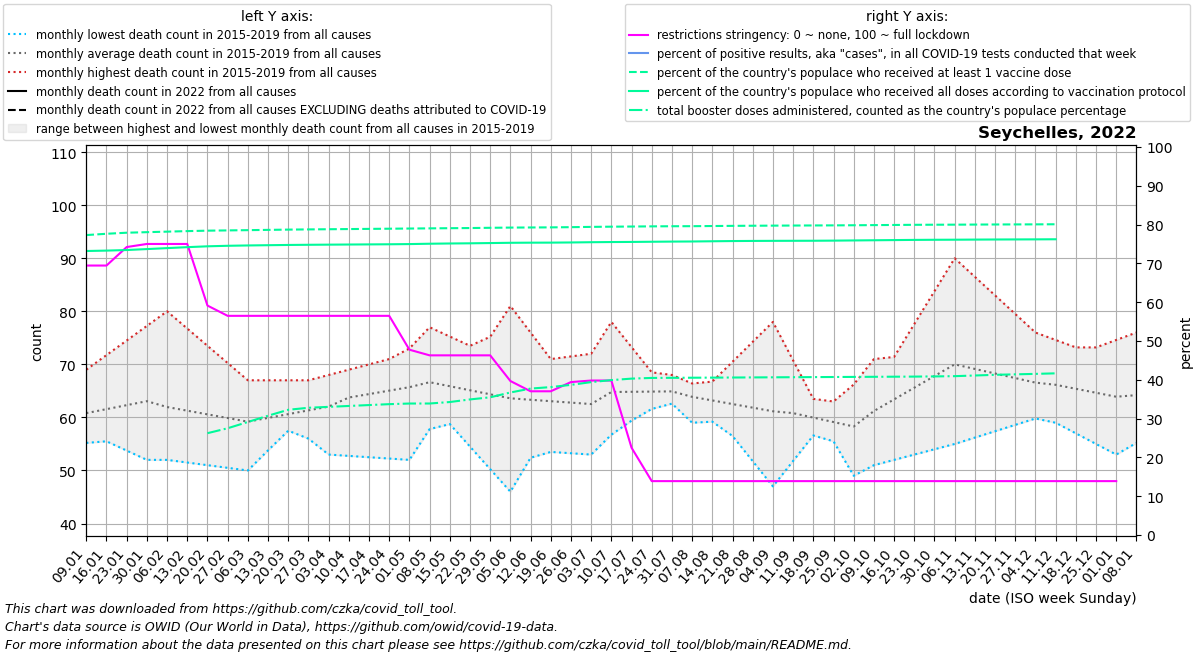

The table this chart was drawn from, first rows:
date, location, time_unit, time, deaths_2010_all_ages, deaths_2011_all_ages, deaths_2012_all_ages, deaths_2013_all_ages, deaths_2014_all_ages, deaths_2015_all_ages, deaths_2016_all_ages, deaths_2017_all_ages, deaths_2018_all_ages, deaths_2019_all_ages, deaths_2020_all_ages, deaths_2021_all_ages, deaths_2022_all_ages, new_deaths, new_cases_smoothed, new_tests_smoothed, positive_test_percent, stringency_index, people_vaccinated, people_fully_vaccinated
2022-01-09, Seychelles, monthly, 1, , , , , , , 57.25, 61.8, 55.2, 69.0, 76.0, 65.25, , 11.2, 1709, , , 69.44, 82807, 78407
2022-01-16, Seychelles, monthly, 2, , , , , , , 55.5, 61.6, 57.4, 71.75, 73.25, 66.5, , 13.4, 3851, , , 69.44, 83164, 78518
2022-01-23, Seychelles, monthly, 3, , , , , , , 53.75, 61.4, 59.6, 74.5, 70.5, 67.75, , 15.6, 3504, , , 74.21, 83456, 78677
2022-01-30, Seychelles, monthly, 4, , , , , , , 52.0, 61.2, 61.8, 77.25, 67.75, 69.0, , 17.8, 2374, , , 75.0, 83607, 78939
2022-02-06, Seychelles, monthly, 5, , , , , , 52.0, 52.8, 61.0, 64.0, 80.0, 65.0, 71.25, , 20.0, 1433, , , 75.0, 83753, 79204
2022-02-13, Seychelles, monthly, 6, , , , , , 51.5, 53.6, 62.0, 62.5, 76.75, 64.0, 73.5, , 17.25, 765.3, , , 75.0, 83899, 79470
2022-02-20, Seychelles, monthly, 7, , , , , , 51.0, 54.4, 63.0, 61.0, 73.5, 63.0, 75.75, , 14.5, 557.6, , , 59.13, 84022, 79703
2022-02-27, Seychelles, monthly, 8, , , , , , 50.5, 55.2, 64.0, 59.5, 70.25, 62.0, 78.0, , 11.75, 375.6, , , 56.48, 84093, 79848
2022-03-06, Seychelles, monthly, 9, , , , , , 50.0, 56.0, 65.0, 58.0, 67.0, 61.0, 77.2, , 9.0, 183.4, , , 56.48, 84163, 79940
2022-03-13, Seychelles, monthly, 10, , , , , , 53.8, 59.0, 62.0, 57.75, 67.0, 60.2, 76.4, , 7.0, 175.1, , , 56.48, 84239, 80010
2022-03-20, Seychelles, monthly, 11, , , , , , 57.6, 62.0, 59.0, 57.5, 67.0, 59.4, 75.6, , 5.0, 182.9, , , 56.48, 84314, 80077
2022-03-27, Seychelles, monthly, 12, , , , , , 61.4, 65.0, 56.0, 57.25, 67.0, 58.6, 74.8, , 3.0, 238.4, , , 56.48, 84368, 80124
2022-04-03, Seychelles, monthly, 13, , , , , , 65.2, 68.0, 53.0, 57.0, 67.0, 57.8, 74.0, , 1.0, 359.6, , , 56.48, 84417, 80163
2022-04-10, Seychelles, monthly, 14, , , , , , 69.0, 69.0, 52.75, 61.0, 67.0, 57.0, 71.25, , 1.25, 588.3, , , 56.48, 84465, 80197
2022-04-17, Seychelles, monthly, 15, , , , , , 67.5, 70.0, 52.5, 65.0, 67.0, 57.5, 68.5, , 1.5, 503.9, , , 56.48, 84513, 80231
2022-04-24, Seychelles, monthly, 16, , , , , , 66.0, 71.0, 52.25, 69.0, 67.0, 58.0, 65.75, , 1.75, 446.9, , , 56.48, 84562, 80266
2022-05-01, Seychelles, monthly, 17, , , , , , 64.5, 72.0, 52.0, 73.0, 67.0, 58.5, 63.0, , 2.0, 556.6, , , 47.75, 84610, 80319
2022-05-08, Seychelles, monthly, 18, , , , , , 63.0, 68.4, 57.8, 77.0, 67.0, 59.0, 68.6, , 1.8, 279.7, , , 46.3, 84658, 80415
2022-05-15, Seychelles, monthly, 19, , , , , , 58.75, 64.8, 63.6, 75.25, 67.0, 54.5, 74.2, , 1.6, 451.9, , , 46.3, 84704, 80484
2022-05-22, Seychelles, monthly, 20, , , , , , 54.5, 61.2, 69.4, 73.5, 67.0, 50.0, 79.8, , 1.4, 418.4, , , 46.3, 84747, 80531
2022-05-29, Seychelles, monthly, 21, , , , , , 50.25, 57.6, 75.2, 71.75, 67.0, 45.5, 85.4, , 1.2, 257.9, , , 46.3, 84815, 80601
2022-06-05, Seychelles, monthly, 22, , , , , , 46.0, 54.0, 81.0, 70.0, 67.0, 41.0, 91.0, , 1.0, 217.9, , , 39.69, 84871, 80673
2022-06-12, Seychelles, monthly, 23, , , , , , 52.4, 53.75, 76.0, 70.5, 64.0, 43.2, 95.25, , 0.75, 187.6, , , 37.04, 84902, 80707
2022-06-19, Seychelles, monthly, 24, , , , , , 58.8, 53.5, 71.0, 71.0, 61.0, 45.4, 99.5, , 0.5, 176.0, , , 37.04, 84931, 80720
2022-06-26, Seychelles, monthly, 25, , , , , , 65.2, 53.25, 66.0, 71.5, 58.0, 47.6, 103.8, , 0.25, 181.4, , , 39.41, 84988, 80765
2022-07-03, Seychelles, monthly, 26, , , , , , 71.6, 53.0, 61.0, 72.0, 55.0, 49.8, 108.0, , 0.0, 118.6, , , 39.81, 85066, 80834
2022-07-10, Seychelles, monthly, 27, , , , , , 78.0, 56.75, 61.4, 70.6, 57.2, 52.0, 105.5, , 0.25, 223.1, , , 39.81, 85123, 80881
2022-07-17, Seychelles, monthly, 28, , , , , , 73.25, 60.5, 61.8, 69.2, 59.4, 53.0, 103.0, , 0.5, 159, , , 22.49, 85163, 80912
2022-07-24, Seychelles, monthly, 29, , , , , , 68.5, 64.25, 62.2, 67.8, 61.6, 54.0, 100.5, , 0.75, 136.4, , , 13.89, 85210, 80962
2022-07-31, Seychelles, monthly, 30, , , , , , 63.75, 68.0, 62.6, 66.4, 63.8, 55.0, 98.0, , 1.0, 165.1, , , 13.89, 85243, 81007
2022-08-07, Seychelles, monthly, 31, , , , , , 59.0, 66.4, 63.0, 65.0, 66.0, 56.0, 91.6, , 1.0, 95.14, , , 13.89, 85260, 81036
2022-08-14, Seychelles, monthly, 32, , , , , , 59.2, 64.8, 66.75, 64.0, 61.25, 54.8, 85.2, , 1.0, 167.9, , , 13.89, 85303, 81097
2022-08-21, Seychelles, monthly, 33, , , , , , 59.4, 63.2, 70.5, 63.0, 56.5, 53.6, 78.8, , 1.0, 137.1, , , 13.89, 85348, 81153
2022-08-28, Seychelles, monthly, 34, , , , , , 59.6, 61.6, 74.25, 62.0, 51.75, 52.4, 72.4, , 1.0, 22.86, , , 13.89, 85382, 81189
2022-09-04, Seychelles, monthly, 35, , , , , , 59.8, 60.0, 78.0, 61.0, 47.0, 51.2, 66.0, , 1.0, 196.3, , , 13.89, 85411, 81212
2022-09-11, Seychelles, monthly, 36, , , , , , 60.0, 61.0, 70.75, 60.5, 51.8, 50.0, 67.5, , 0.75, 113.3, , , 13.89, 85436, 81225
2022-09-18, Seychelles, monthly, 37, , , , , , 57.75, 62.0, 63.5, 60.0, 56.6, 51.0, 69.0, , 0.5, 196.4, , , 13.89, 85461, 81238
2022-09-25, Seychelles, monthly, 38, , , , , , 55.5, 63.0, 56.25, 59.5, 61.4, 52.0, 70.5, , 0.25, 0.0, , , 13.89, 85483, 81273
2022-10-02, Seychelles, monthly, 39, , , , , , 53.25, 64.0, 49.0, 59.0, 66.2, 53.0, 72.0, , 0.0, 447.4, , , 13.89, 85515, 81323
2022-10-09, Seychelles, monthly, 40, , , , , , 51.0, 65.4, 53.4, 65.2, 71.0, 54.0, 72.0, , 0.4, 335.6, , , 13.89, 85556, 81373
2022-10-16, Seychelles, monthly, 41, , , , , , 52.0, 66.8, 57.8, 71.4, 69.0, 51.25, 72.0, , 0.8, 0.0, , , 13.89, 85597, 81423
2022-10-23, Seychelles, monthly, 42, , , , , , 53.0, 68.2, 62.2, 77.6, 67.0, 48.5, 72.0, , 1.2, 0.0, , , 13.89, 85638, 81473
2022-10-30, Seychelles, monthly, 43, , , , , , 54.0, 69.6, 66.6, 83.8, 65.0, 45.75, 72.0, , 1.6, 1772, , , 13.89, 85664, 81506
2022-11-06, Seychelles, monthly, 44, , , , , , 55.0, 71.0, 71.0, 90.0, 63.0, 43.0, 69.4, , 2.0, 269.6, , , 13.89, 85679, 81527
2022-11-13, Seychelles, monthly, 45, , , , , , 56.2, 70.0, 68.5, 86.5, 64.5, 47.6, 66.8, , 1.5, 197.1, , , 13.89, 85705, 81558
2022-11-20, Seychelles, monthly, 46, , , , , , 57.4, 69.0, 66.0, 83.0, 66.0, 52.2, 64.2, , 1.0, 0.0, , , 13.89, 85730, 81584
2022-11-27, Seychelles, monthly, 47, , , , , , 58.6, 68.0, 63.5, 79.5, 67.5, 56.8, 61.6, , 0.5, 344.3, , , 13.89, 85746, 81603
2022-12-04, Seychelles, monthly, 48, , , , , , 59.8, 67.0, 61.0, 76.0, 69.0, 61.4, 59.0, , 0.0, 314.3, , , 13.89, 85763, 81621
2022-12-11, Seychelles, monthly, 49, , , , , , 61.0, 65.75, 59.0, 74.6, 70.4, 66.0, 63.0, , 0.25, 29.43, , , 13.89, 85789, 81647
2022-12-18, Seychelles, monthly, 50, , , , , , 60.5, 64.5, 57.0, 73.2, 71.8, 65.5, 67.0, , 0.5, 205.0, , , 13.89, , 
2022-12-25, Seychelles, monthly, 51, , , , , , 60.0, 63.25, 55.0, 71.8, 73.2, 65.0, 71.0, , 0.75, 82.0, , , 13.89, , 
2023-01-01, Seychelles, monthly, 52, , , , , , 59.5, 62.0, 53.0, 70.4, 74.6, 64.5, 75.0, , 1.0, 0.0, , , 13.89, , 
2023-01-08, Seychelles, monthly, 1, , , , , , 59.0, 61.8, 55.2, 69.0, 76.0, 64.0, , , 0.8, 0.0, , , , , 
